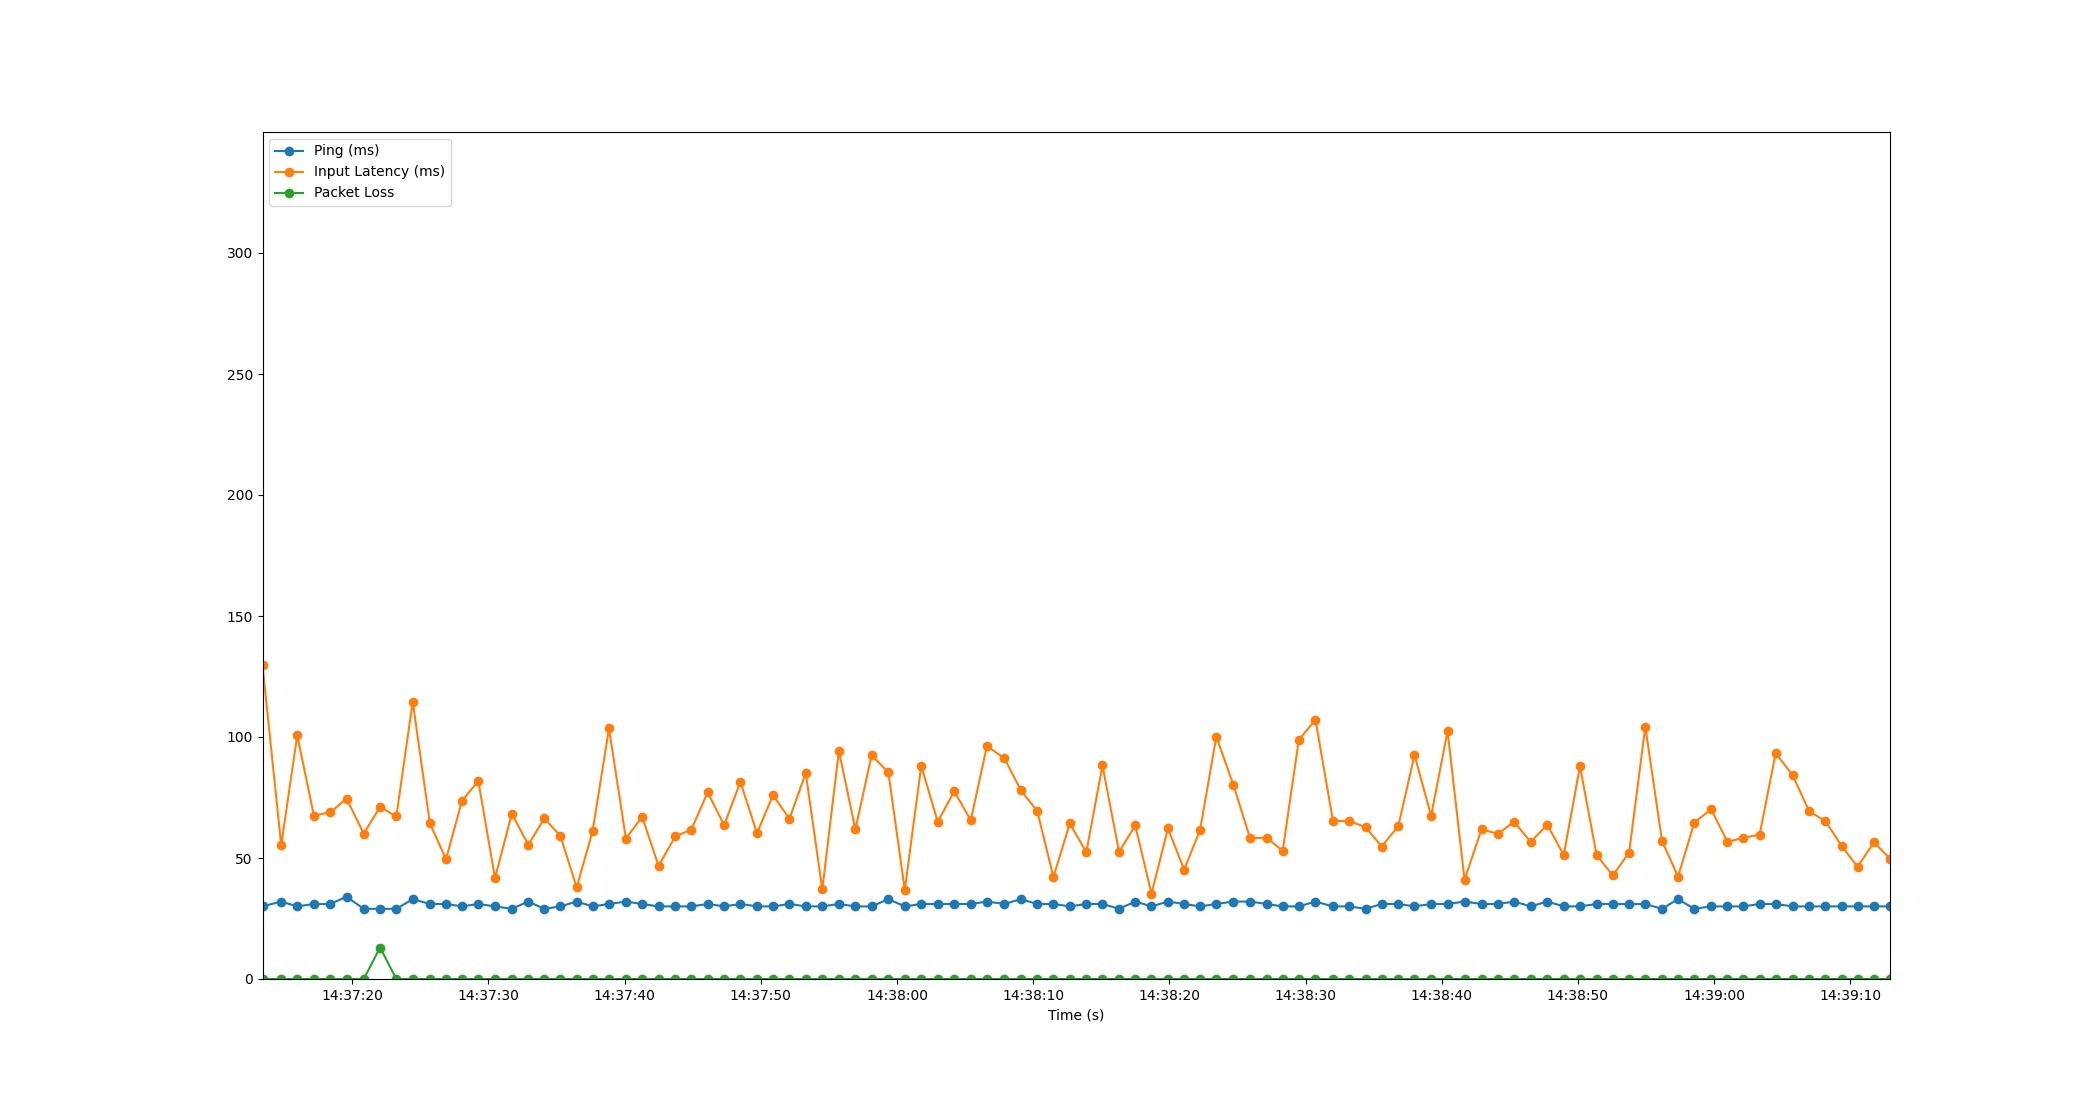

Values plotted in this chart, from the file beside it:
Time, Timestamp, Ping, Packet Loss, Input Latency
3.814697265625e-06, 2023-07-20 14:37:13.404782, 30, 0, 129.6
1.373, 2023-07-20 14:37:14.777758, 32, 0, 55.28
2.55, 2023-07-20 14:37:15.955154, 30, 0, 100.7
3.773, 2023-07-20 14:37:17.178210, 31, 0, 67.55
4.977, 2023-07-20 14:37:18.382222, 31, 0, 68.86
6.171, 2023-07-20 14:37:19.575788, 34, 0, 74.54
7.434, 2023-07-20 14:37:20.838792, 29, 0, 60.06
8.634, 2023-07-20 14:37:22.038849, 29, 13, 71.09
9.829, 2023-07-20 14:37:23.233557, 29, 0, 67.16
11.03, 2023-07-20 14:37:24.435126, 33, 0, 114.6
12.29, 2023-07-20 14:37:25.694874, 31, 0, 64.32
13.48, 2023-07-20 14:37:26.882044, 31, 0, 49.54
14.65, 2023-07-20 14:37:28.055660, 30, 0, 73.69
15.85, 2023-07-20 14:37:29.254021, 31, 0, 81.78
17.07, 2023-07-20 14:37:30.478652, 30, 0, 41.72
18.31, 2023-07-20 14:37:31.711724, 29, 0, 68.28
19.52, 2023-07-20 14:37:32.925990, 32, 0, 55.47
20.69, 2023-07-20 14:37:34.098713, 29, 0, 66.4
21.88, 2023-07-20 14:37:35.283980, 30, 0, 59.08
23.07, 2023-07-20 14:37:36.476287, 32, 0, 37.85
24.24, 2023-07-20 14:37:37.648211, 30, 0, 61.14
25.45, 2023-07-20 14:37:38.851119, 31, 0, 103.6
26.69, 2023-07-20 14:37:40.090223, 32, 0, 58.01
27.88, 2023-07-20 14:37:41.284243, 31, 0, 67.04
29.08, 2023-07-20 14:37:42.489371, 30, 0, 46.78
30.31, 2023-07-20 14:37:43.715616, 30, 0, 58.88
31.49, 2023-07-20 14:37:44.895100, 30, 0, 61.74
32.69, 2023-07-20 14:37:46.094344, 31, 0, 77.15
33.91, 2023-07-20 14:37:47.310086, 30, 0, 63.57
35.09, 2023-07-20 14:37:48.496269, 31, 0, 81.45
36.31, 2023-07-20 14:37:49.718246, 30, 0, 60.32
37.49, 2023-07-20 14:37:50.893728, 30, 0, 75.96
38.69, 2023-07-20 14:37:52.099299, 31, 0, 66.24
39.89, 2023-07-20 14:37:53.297725, 30, 0, 85.13
41.11, 2023-07-20 14:37:54.513454, 30, 0, 37.01
42.33, 2023-07-20 14:37:55.732240, 31, 0, 94.22
43.54, 2023-07-20 14:37:56.944176, 30, 0, 61.83
44.73, 2023-07-20 14:37:58.137357, 30, 0, 92.5
45.96, 2023-07-20 14:37:59.366008, 33, 0, 85.35
47.17, 2023-07-20 14:38:00.571071, 30, 0, 36.76
48.37, 2023-07-20 14:38:01.779420, 31, 0, 88.12
49.59, 2023-07-20 14:38:02.992278, 31, 0, 64.94
50.8, 2023-07-20 14:38:04.203810, 31, 0, 77.58
52.01, 2023-07-20 14:38:05.418237, 31, 0, 65.56
53.2, 2023-07-20 14:38:06.602577, 32, 0, 96.23
54.48, 2023-07-20 14:38:07.885847, 31, 0, 91.23
55.69, 2023-07-20 14:38:09.099275, 33, 0, 77.92
56.89, 2023-07-20 14:38:10.297801, 31, 0, 69.43
58.08, 2023-07-20 14:38:11.489180, 31, 0, 42.16
59.28, 2023-07-20 14:38:12.687956, 30, 0, 64.28
60.5, 2023-07-20 14:38:13.903791, 31, 0, 52.44
61.68, 2023-07-20 14:38:15.087672, 31, 0, 88.23
62.9, 2023-07-20 14:38:16.308241, 29, 0, 52.48
64.09, 2023-07-20 14:38:17.496063, 32, 0, 63.5
65.28, 2023-07-20 14:38:18.688213, 30, 0, 35.24
66.49, 2023-07-20 14:38:19.895283, 32, 0, 62.26
67.68, 2023-07-20 14:38:21.087286, 31, 0, 45.15
68.86, 2023-07-20 14:38:22.264256, 30, 0, 61.75
70.04, 2023-07-20 14:38:23.447913, 31, 0, 100.1
71.29, 2023-07-20 14:38:24.695713, 32, 0, 80.35
... 40 more rows
